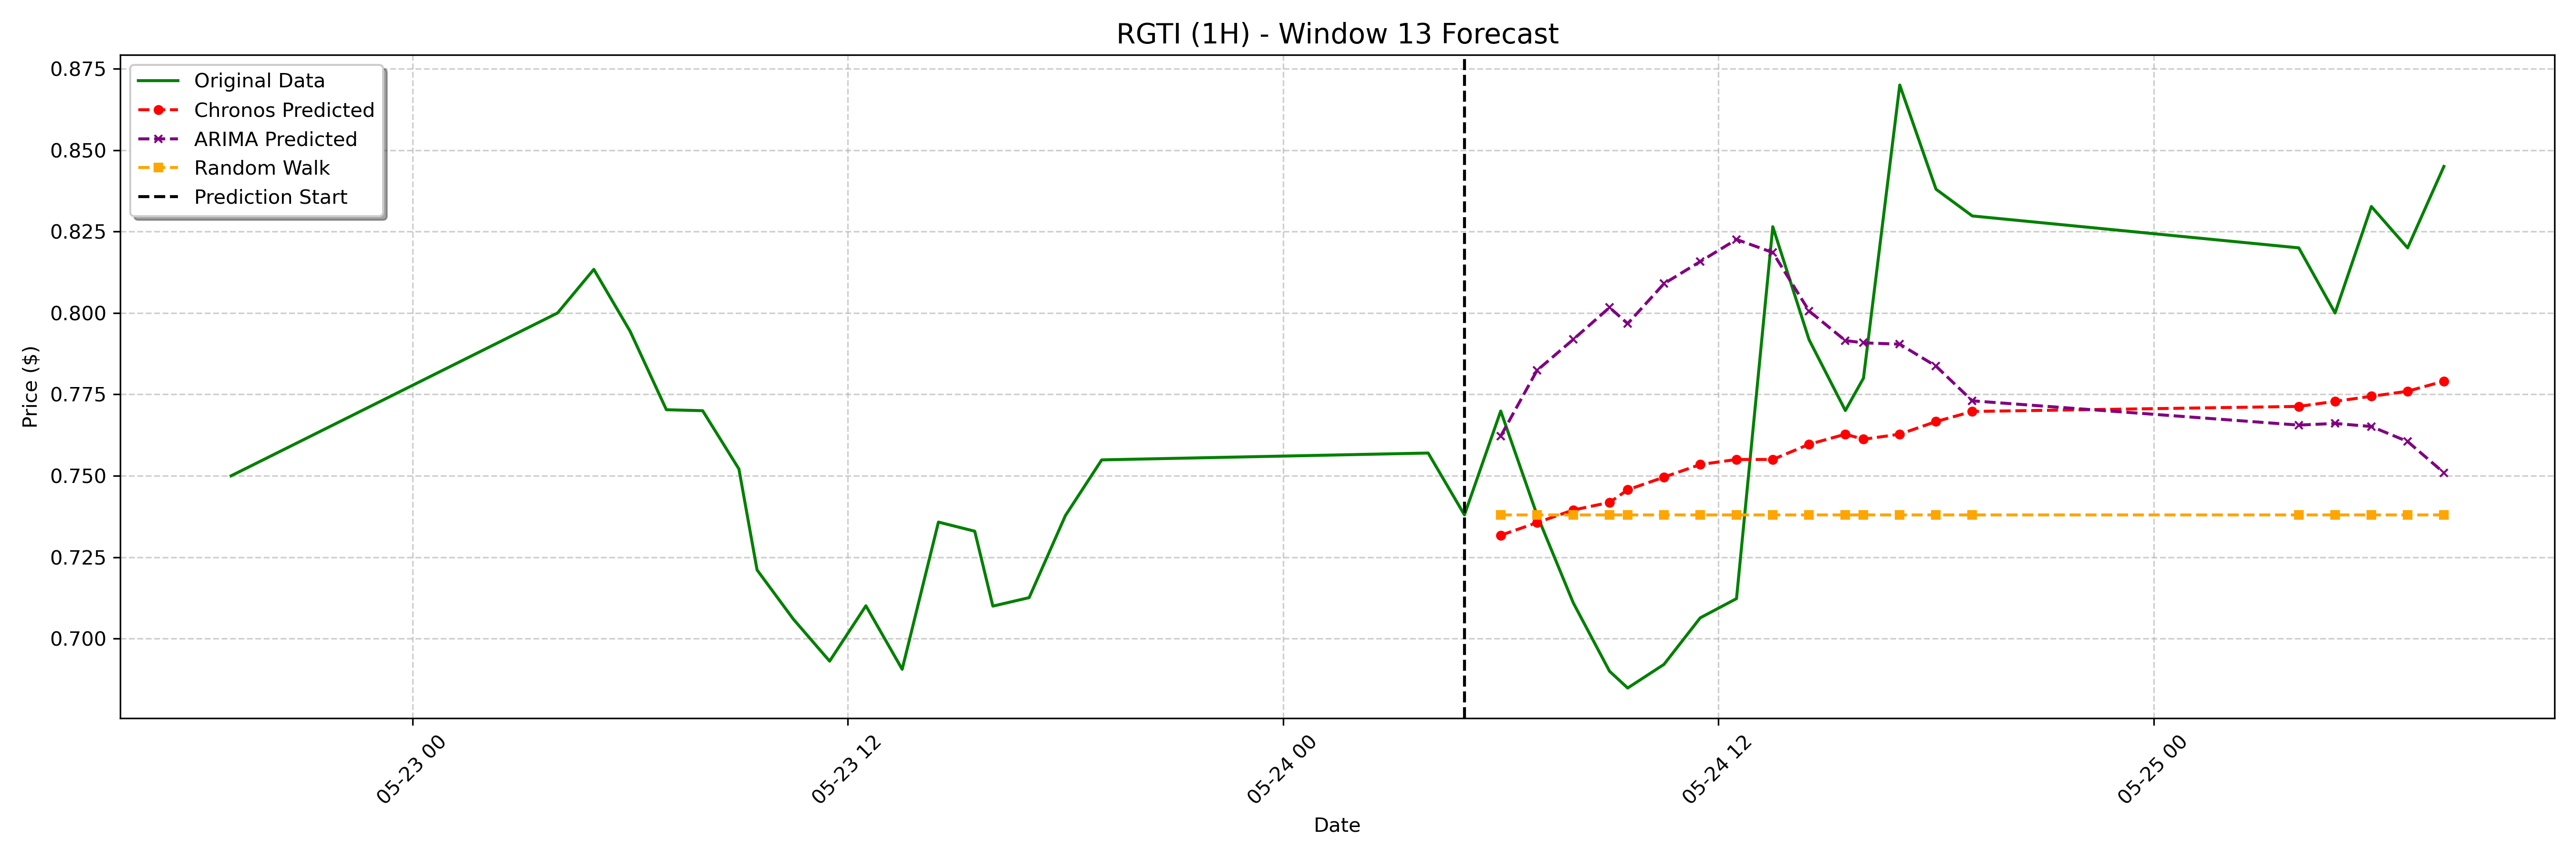

Source data for this figure (header and first rows):
date, actual, chronos_forecast, arima_forecast, random_walk_forecast
2023-05-24 06:00:00-04:00, 0.7699, 0.7318, 0.7622, 0.738
2023-05-24 07:00:00-04:00, 0.738, 0.7356, 0.7824, 0.738
2023-05-24 08:00:00-04:00, 0.711, 0.7395, 0.7919, 0.738
2023-05-24 09:00:00-04:00, 0.69, 0.7418, 0.8017, 0.738
2023-05-24 09:30:00-04:00, 0.6848, 0.7457, 0.7967, 0.738
2023-05-24 10:30:00-04:00, 0.6921, 0.7496, 0.809, 0.738
2023-05-24 11:30:00-04:00, 0.7064, 0.7535, 0.8158, 0.738
2023-05-24 12:30:00-04:00, 0.7123, 0.755, 0.8226, 0.738
2023-05-24 13:30:00-04:00, 0.8265, 0.755, 0.8186, 0.738
2023-05-24 14:30:00-04:00, 0.7918, 0.7597, 0.8006, 0.738
2023-05-24 15:30:00-04:00, 0.7701, 0.7628, 0.7915, 0.738
2023-05-24 16:00:00-04:00, 0.78, 0.7612, 0.7908, 0.738
2023-05-24 17:00:00-04:00, 0.87, 0.7628, 0.7904, 0.738
2023-05-24 18:00:00-04:00, 0.838, 0.7667, 0.7837, 0.738
2023-05-24 19:00:00-04:00, 0.8298, 0.7698, 0.773, 0.738
2023-05-25 04:00:00-04:00, 0.82, 0.7713, 0.7656, 0.738
2023-05-25 05:00:00-04:00, 0.8, 0.7729, 0.7661, 0.738
2023-05-25 06:00:00-04:00, 0.8327, 0.7744, 0.7651, 0.738
2023-05-25 07:00:00-04:00, 0.82, 0.776, 0.7605, 0.738
2023-05-25 08:00:00-04:00, 0.845, 0.7791, 0.751, 0.738
